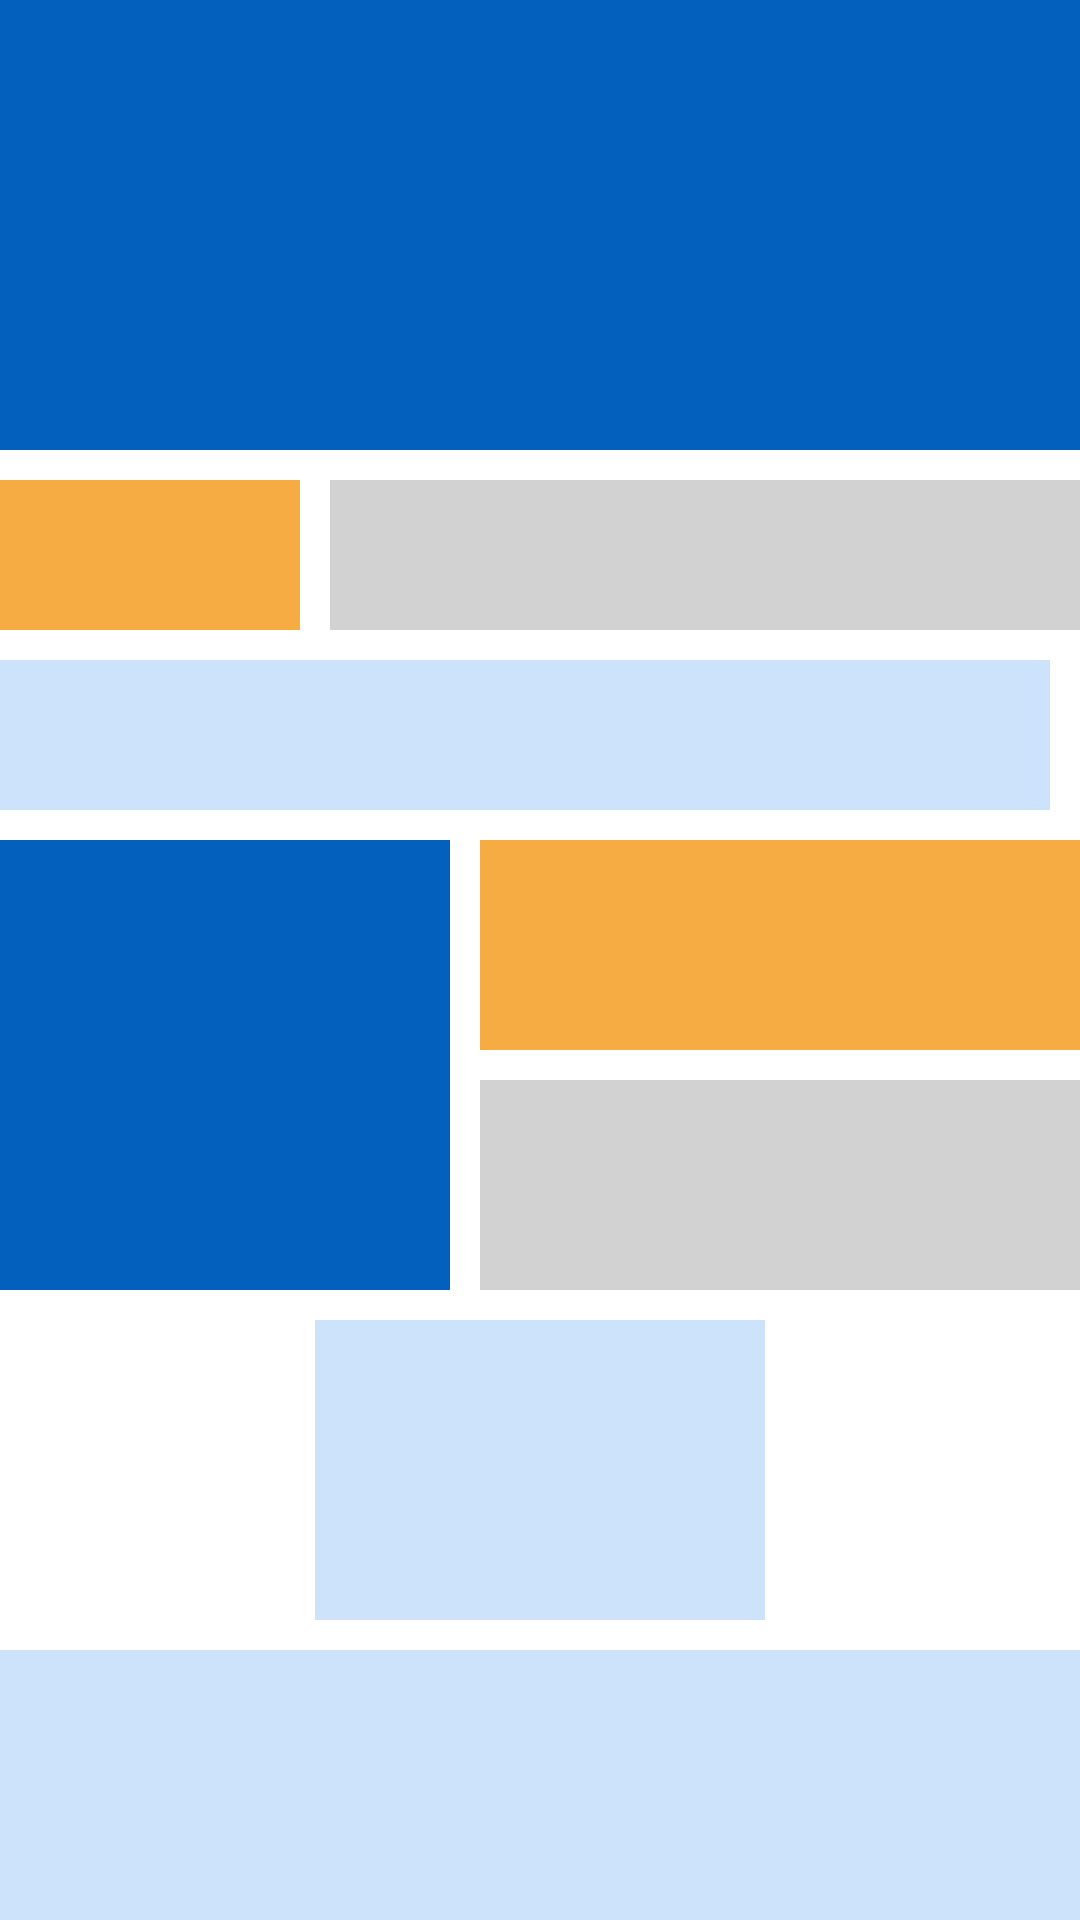

Layout XML and referenced resources for this Android screen:
<!-- AndroidManifest.xml: application theme Theme.Views -->
<!-- res/layout/activity_relative_layout.xml -->
<?xml version="1.0" encoding="utf-8"?>
<RelativeLayout xmlns:android="http://schemas.android.com/apk/res/android"
    xmlns:app="http://schemas.android.com/apk/res-auto"
    xmlns:tools="http://schemas.android.com/tools"
    android:layout_width="match_parent"
    android:layout_height="match_parent"
    tools:context=".RelativeLayout">

    

    <View
        android:id="@+id/vA"
        android:layout_width="match_parent"
        android:layout_height="150dp"
        android:layout_marginBottom="10dp"
        android:background="@color/blue_dark" />

    <View
        android:id="@+id/vB"
        android:layout_width="100dp"
        android:layout_height="50dp"
        android:background="@color/orange"
        android:layout_below="@id/vA"
        android:layout_marginBottom="10dp"/>

    <View
        android:id="@+id/vC"
        android:layout_width="305dp"
        android:layout_height="50dp"
        android:background="@color/gray"
        android:layout_below="@id/vA"
        android:layout_toRightOf="@id/vB"
        android:layout_marginLeft="10dp"/>

    <View
        android:id="@+id/vD"
        android:layout_width="355dp"
        android:layout_height="50dp"
        android:background="@color/blue_light"
        android:layout_below="@id/vB"
        android:layout_marginRight="10dp"
        android:layout_marginBottom="10dp"/>

    <View
        android:id="@+id/vE"
        android:layout_width="50dp"
        android:layout_height="50dp"
        android:background="@color/blue_dark"
        android:layout_below="@id/vB"
        android:layout_toRightOf="@id/vD"/>

    <View
        android:id="@+id/vF"
        android:layout_width="150dp"
        android:layout_height="150dp"
        android:background="@color/blue_dark"
        android:layout_below="@id/vD"
        android:layout_marginBottom="10dp"
        android:layout_marginRight="10dp"/>

    <View
        android:id="@+id/vG"
        android:layout_width="255dp"
        android:layout_height="70dp"
        android:background="@color/orange"
        android:layout_below="@id/vD"
        android:layout_toRightOf="@id/vF"
        android:layout_marginBottom="10dp"/>

    <View
        android:id="@+id/vH"
        android:layout_width="255dp"
        android:layout_height="70dp"
        android:background="@color/gray"
        android:layout_below="@id/vG"
        android:layout_toRightOf="@id/vF"/>

    <View
        android:id="@+id/vI"
        android:layout_width="150dp"
        android:layout_height="100dp"
        android:background="@color/blue_light"
        android:layout_below="@id/vF"
        android:layout_centerHorizontal="true"
        android:layout_marginBottom="10dp"/>
    <View
        android:id="@+id/vJ"
        android:layout_width="match_parent"
        android:layout_height="200dp"
        android:background="@color/blue_light"
        android:layout_below="@id/vI"/>
</RelativeLayout>
<!-- resources referenced by this layout -->
<resources>
  <color name="blue_dark">#0360bd</color>
  <color name="blue_light">#cce3fb</color>
  <color name="gray">#D2D2D2</color>
  <color name="green">#38CA67</color>
  <color name="orange">#F7AB43</color>
  <style name="Theme.Views" parent="Theme.MaterialComponents.DayNight.DarkActionBar">
          
          <item name="colorPrimary">@color/purple_500</item>
          <item name="colorPrimaryVariant">@color/purple_700</item>
          <item name="colorOnPrimary">@color/white</item>
          
          <item name="colorSecondary">@color/teal_200</item>
          <item name="colorSecondaryVariant">@color/teal_700</item>
          <item name="colorOnSecondary">@color/black</item>
          
          <item name="android:statusBarColor" tools:targetApi="l">?attr/colorPrimaryVariant</item>
          
      </style>
  <color name="purple_500">#FF6200EE</color>
  <color name="purple_700">#FF3700B3</color>
  <color name="white">#FFFFFFFF</color>
  <color name="teal_200">#FF03DAC5</color>
  <color name="teal_700">#FF018786</color>
  <color name="black">#FF000000</color>
</resources>
